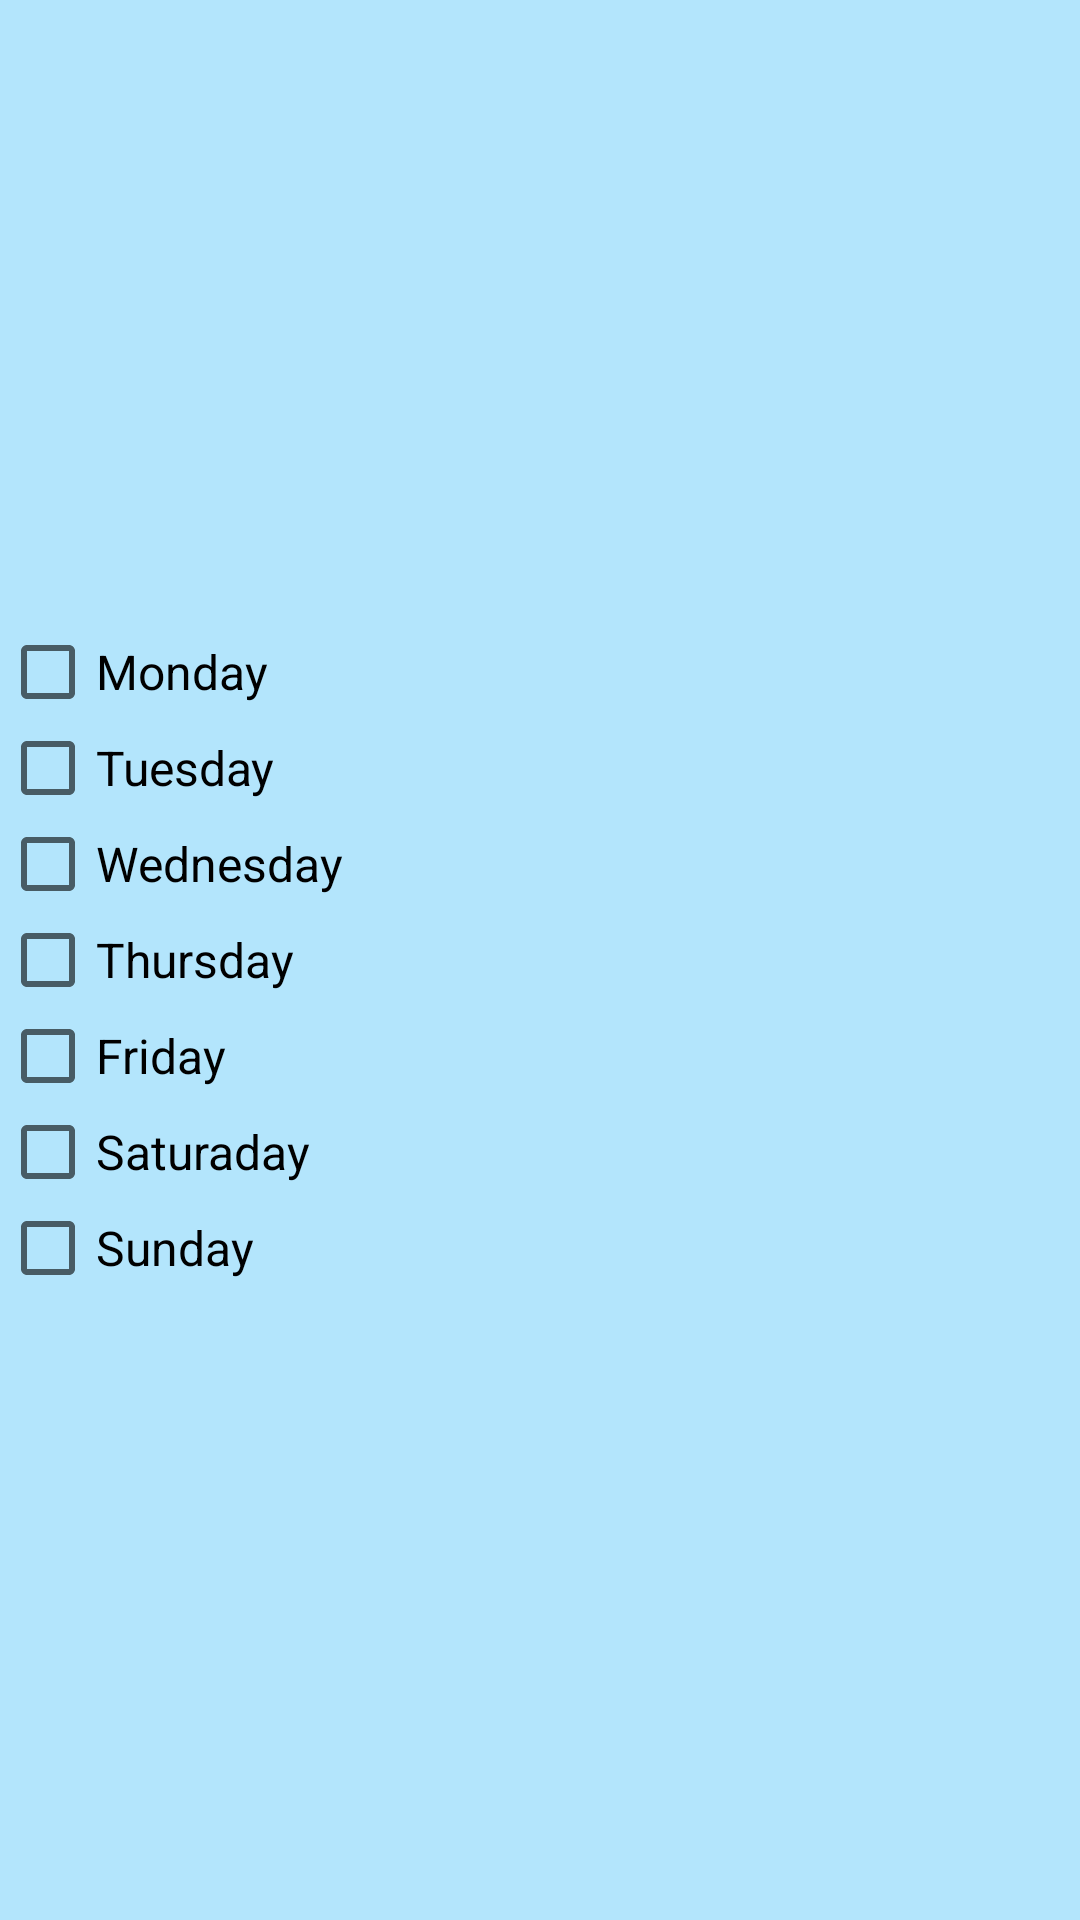

Layout XML and referenced resources for this Android screen:
<!-- AndroidManifest.xml: application theme AppTheme -->
<!-- res/layout/repeating_days_select_layout.xml -->
<?xml version="1.0" encoding="utf-8"?>
<LinearLayout xmlns:android="http://schemas.android.com/apk/res/android"
    xmlns:tools="http://schemas.android.com/tools"
    android:orientation="vertical" android:layout_width="wrap_content"
    android:layout_height="wrap_content"
    android:gravity="center_vertical"
    android:background="@color/colorPrimaryLight"
    android:layout_marginTop="48dp"
    android:layout_marginRight="16dp"
    android:layout_marginLeft="16dp"
    android:layout_marginBottom="48dp"
    tools:ignore="Overdraw">

    <CheckBox
        android:layout_width="wrap_content"
        android:layout_height="wrap_content"
        android:text="@string/monday"
        android:textSize="16sp"
        android:id="@+id/MondayCheckBox"/>
    <CheckBox
        android:layout_width="wrap_content"
        android:layout_height="wrap_content"
        android:text="@string/tuesday"
        android:textSize="16sp"
        android:id="@+id/TuesdayCheckBox"/>
    <CheckBox
        android:layout_width="wrap_content"
        android:layout_height="wrap_content"
        android:text="@string/wednesday"
        android:textSize="16sp"
        android:id="@+id/WednesdayCheckBox"/>
    <CheckBox
        android:layout_width="wrap_content"
        android:layout_height="wrap_content"
        android:text="@string/thursday"
        android:textSize="16sp"
        android:id="@+id/ThursdayCheckBox"/>
    <CheckBox
        android:layout_width="wrap_content"
        android:layout_height="wrap_content"
        android:text="@string/friday"
        android:textSize="16sp"
        android:id="@+id/FridayCheckBox"/>
    <CheckBox
        android:layout_width="wrap_content"
        android:layout_height="wrap_content"
        android:text="@string/saturday"
        android:textSize="16sp"
        android:id="@+id/SaturdayCheckBox"/>
    <CheckBox
        android:layout_width="wrap_content"
        android:layout_height="wrap_content"
        android:text="@string/sunday"
        android:textSize="16sp"
        android:id="@+id/SundayCheckBox"/>

</LinearLayout>
<!-- resources referenced by this layout -->
<resources>
  <color name="colorPrimaryLight">#B3E5FC</color>
  <string name="friday">Friday</string>
  <string name="monday">Monday</string>
  <string name="saturday">Saturaday</string>
  <string name="sunday">Sunday</string>
  <string name="thursday">Thursday</string>
  <string name="tuesday">Tuesday</string>
  <string name="wednesday">Wednesday</string>
  <style name="AppTheme" parent="AppTheme.Base">
          
      </style>
  <style name="AppTheme.Base" parent="Theme.AppCompat.Light.NoActionBar">
          <item name="colorPrimaryDark">@color/colorPrimaryDark</item>
          <item name="colorPrimary">@color/colorPrimary</item>
          <item name="colorAccent">@color/colorAccent</item>
          <item name="android:windowBackground">@android:color/white</item>
          <item name="floatingActionButtonStyle">@style/AppTheme.Fab</item>
  
      </style>
  <color name="colorPrimaryDark">#0288D1</color>
  <color name="colorPrimary">#03A9F4</color>
  <color name="colorAccent">#FF9800</color>
  <style name="AppTheme.Fab" parent="FloatingActionButton">
          <item name="floatingActionButtonColor">@color/colorAccent</item>
      </style>
</resources>
